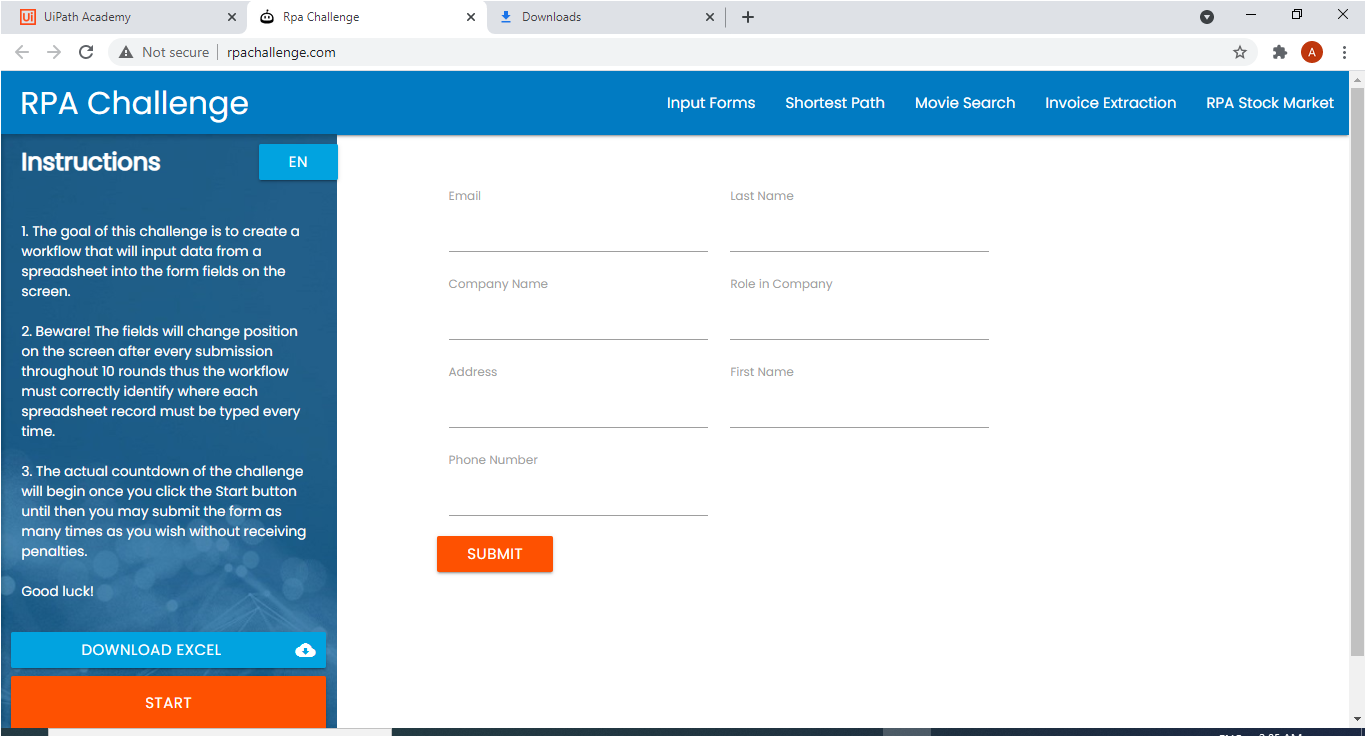
Task: Start with a blank project to design a new task automation
Workflow: Main

Step 1: Use Browser Chrome: Rpa Challenge in window 'Rpa Challenge' (chrome.exe)

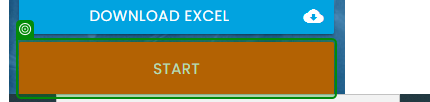
Step 2: click on 'Start'

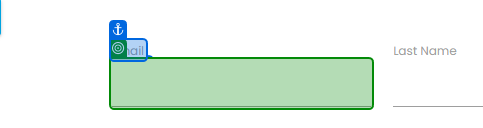
Step 3: type [CurrentRow.ByIndex(5)] into 'Email'

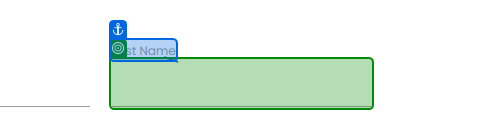
Step 4: type [CurrentRow.ByIndex(1)] into 'Last Name'

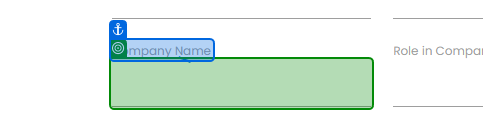
Step 5: type [CurrentRow.ByIndex(2)] into 'Company Name'

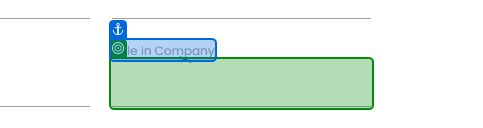
Step 6: type [CurrentRow.ByIndex(3)] into 'Role in Company'

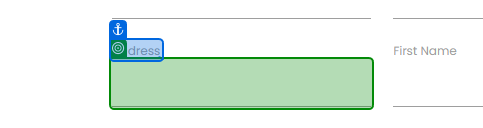
Step 7: type [CurrentRow.ByIndex(4)] into 'Address'

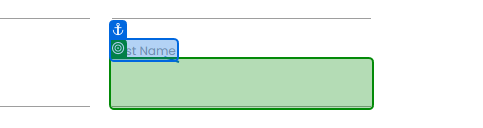
Step 8: type [CurrentRow.ByIndex(0)] into 'First Name'

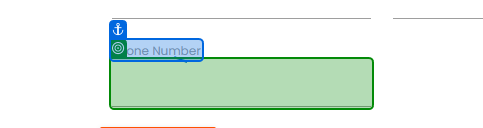
Step 9: type [CurrentRow.ByIndex(6)] into 'Phone Number'

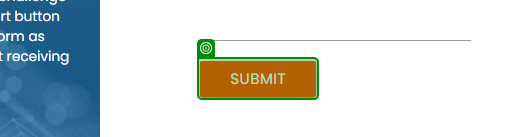
Step 10: click on 'Submit'